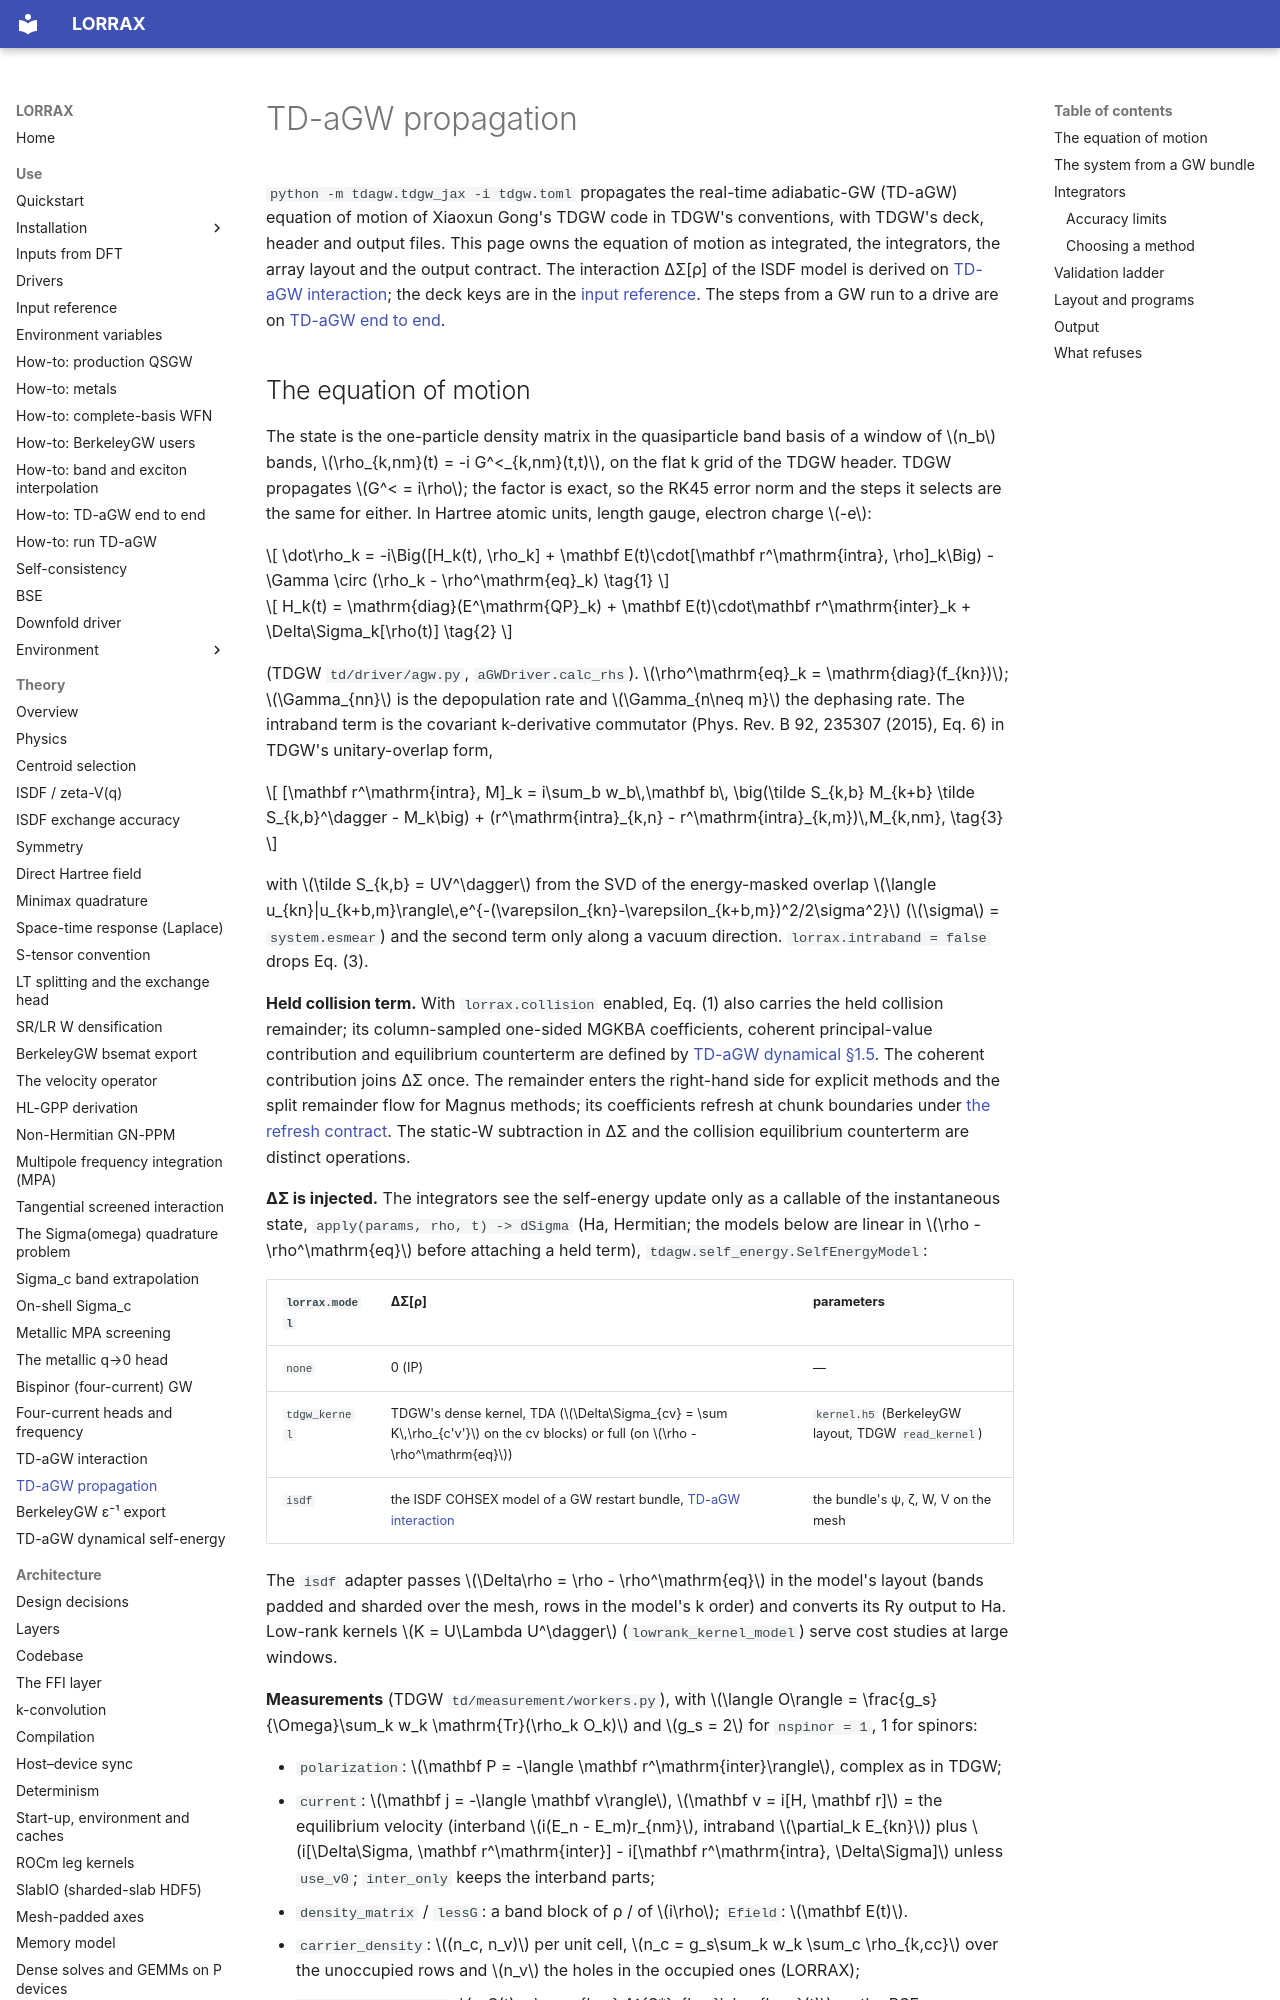

repository: jackmcarthur/lorrax · page: theory/td_agw_propagation/index.html · generator: mkdocs

# TD-aGW propagation

`python -m tdagw.tdgw_jax -i tdgw.toml` propagates the real-time adiabatic-GW
(TD-aGW) equation of motion of Xiaoxun Gong's TDGW code in TDGW's
conventions, with TDGW's deck, header and output files. This page owns the
equation of motion as integrated, the integrators, the array layout and the
output contract. The interaction ΔΣ[ρ] of the ISDF model is derived on
[TD-aGW interaction](td_agw.md); the deck keys are in the
[input reference](../input_reference.md#td-agw). The steps from a GW run to a
drive are on [TD-aGW end to end](../how-to/td-agw-workflow.md).

## The equation of motion {#eom}

The state is the one-particle density matrix in the quasiparticle band
basis of a window of $n_b$ bands, $\rho_{k,nm}(t) = -i G^<_{k,nm}(t,t)$, on
the flat k grid of the TDGW header. TDGW propagates $G^< = i\rho$; the
factor is exact, so the RK45 error norm and the steps it selects are the same
for either. In Hartree atomic units, length gauge, electron charge $-e$:

$$
\dot\rho_k = -i\Big([H_k(t), \rho_k] + \mathbf E(t)\cdot[\mathbf r^\mathrm{intra}, \rho]_k\Big)
             - \Gamma \circ (\rho_k - \rho^\mathrm{eq}_k) \tag{1}
$$

$$
H_k(t) = \mathrm{diag}(E^\mathrm{QP}_k) + \mathbf E(t)\cdot\mathbf r^\mathrm{inter}_k
         + \Delta\Sigma_k[\rho(t)] \tag{2}
$$

(TDGW `td/driver/agw.py`, `aGWDriver.calc_rhs`). $\rho^\mathrm{eq}_k =
\mathrm{diag}(f_{kn})$; $\Gamma_{nn}$ is the depopulation rate and
$\Gamma_{n\neq m}$ the dephasing rate. The intraband term is the covariant
k-derivative commutator (Phys. Rev. B 92, 235307 (2015), Eq. 6) in TDGW's
unitary-overlap form,

$$
[\mathbf r^\mathrm{intra}, M]_k = i\sum_b w_b\,\mathbf b\,
  \big(\tilde S_{k,b} M_{k+b} \tilde S_{k,b}^\dagger - M_k\big)
  + (r^\mathrm{intra}_{k,n} - r^\mathrm{intra}_{k,m})\,M_{k,nm}, \tag{3}
$$

with $\tilde S_{k,b} = UV^\dagger$ from the SVD of the energy-masked overlap
$\langle u_{kn}|u_{k+b,m}\rangle\,e^{-(\varepsilon_{kn}-\varepsilon_{k+b,m})^2/2\sigma^2}$
($\sigma$ = `system.esmear`) and the second term only along a vacuum
direction. `lorrax.intraband = false` drops Eq. (3).

**Held collision term.** With `lorrax.collision` enabled, Eq. (1) also
carries the held collision remainder; its column-sampled one-sided MGKBA
coefficients, coherent principal-value contribution and equilibrium
counterterm are defined by [TD-aGW dynamical §1.5](td_agw_dynamical.md#damping).
The coherent contribution joins ΔΣ once. The remainder enters the right-hand
side for explicit methods and the split remainder flow for Magnus methods;
its coefficients refresh at chunk boundaries under
[the refresh contract](td_agw_dynamical.md#refresh). The static-W subtraction
in ΔΣ and the collision equilibrium counterterm are distinct operations.

**ΔΣ is injected.** The integrators see the self-energy update only as a
callable of the instantaneous state, `apply(params, rho, t) -> dSigma` (Ha,
Hermitian; the models below are linear in $\rho - \rho^\mathrm{eq}$ before
attaching a held term), `tdagw.self_energy.SelfEnergyModel`:

| `lorrax.model` | ΔΣ[ρ] | parameters |
|---|---|---|
| `none` | 0 (IP) | — |
| `tdgw_kernel` | TDGW's dense kernel, TDA ($\Delta\Sigma_{cv} = \sum K\,\rho_{c'v'}$ on the cv blocks) or full (on $\rho - \rho^\mathrm{eq}$) | `kernel.h5` (BerkeleyGW layout, TDGW `read_kernel`) |
| `isdf` | the ISDF COHSEX model of a GW restart bundle, [TD-aGW interaction](td_agw.md) | the bundle's ψ, ζ, W, V on the mesh |

The `isdf` adapter passes $\Delta\rho = \rho - \rho^\mathrm{eq}$ in the
model's layout (bands padded and sharded over the mesh, rows in the model's
k order) and converts its Ry output to Ha. Low-rank kernels
$K = U\Lambda U^\dagger$ (`lowrank_kernel_model`) serve cost studies at
large windows.

**Measurements** (TDGW `td/measurement/workers.py`), with
$\langle O\rangle = \frac{g_s}{\Omega}\sum_k w_k \mathrm{Tr}(\rho_k O_k)$ and
$g_s = 2$ for `nspinor = 1`, 1 for spinors:

- `polarization`: $\mathbf P = -\langle \mathbf r^\mathrm{inter}\rangle$, complex as in TDGW;
- `current`: $\mathbf j = -\langle \mathbf v\rangle$, $\mathbf v = i[H, \mathbf r]$ = the
  equilibrium velocity (interband $i(E_n - E_m)r_{nm}$, intraband $\partial_k E_{kn}$)
  plus $i[\Delta\Sigma, \mathbf r^\mathrm{inter}] - i[\mathbf r^\mathrm{intra}, \Delta\Sigma]$
  unless `use_v0`; `inter_only` keeps the interband parts;
- `density_matrix` / `lessG`: a band block of ρ / of $i\rho$; `Efield`: $\mathbf E(t)$.
- `carrier_density`: $(n_c, n_v)$ per unit cell, $n_c = g_s\sum_k w_k \sum_c \rho_{k,cc}$ over the
  unoccupied rows and $n_v$ the holes in the occupied ones (LORRAX);
- `exciton_projection`: $c_S(t) = \sum_{kcv} A^{S*}_{kcv}\rho_{k,cv}(t)$ on the BSE eigenvectors of
  `eigenvectors` (`bse_jax write_eigenvectors`, same window and k grid); $|c_S|^2/N_k$ is the
  population of exciton S per unit cell (LORRAX).
